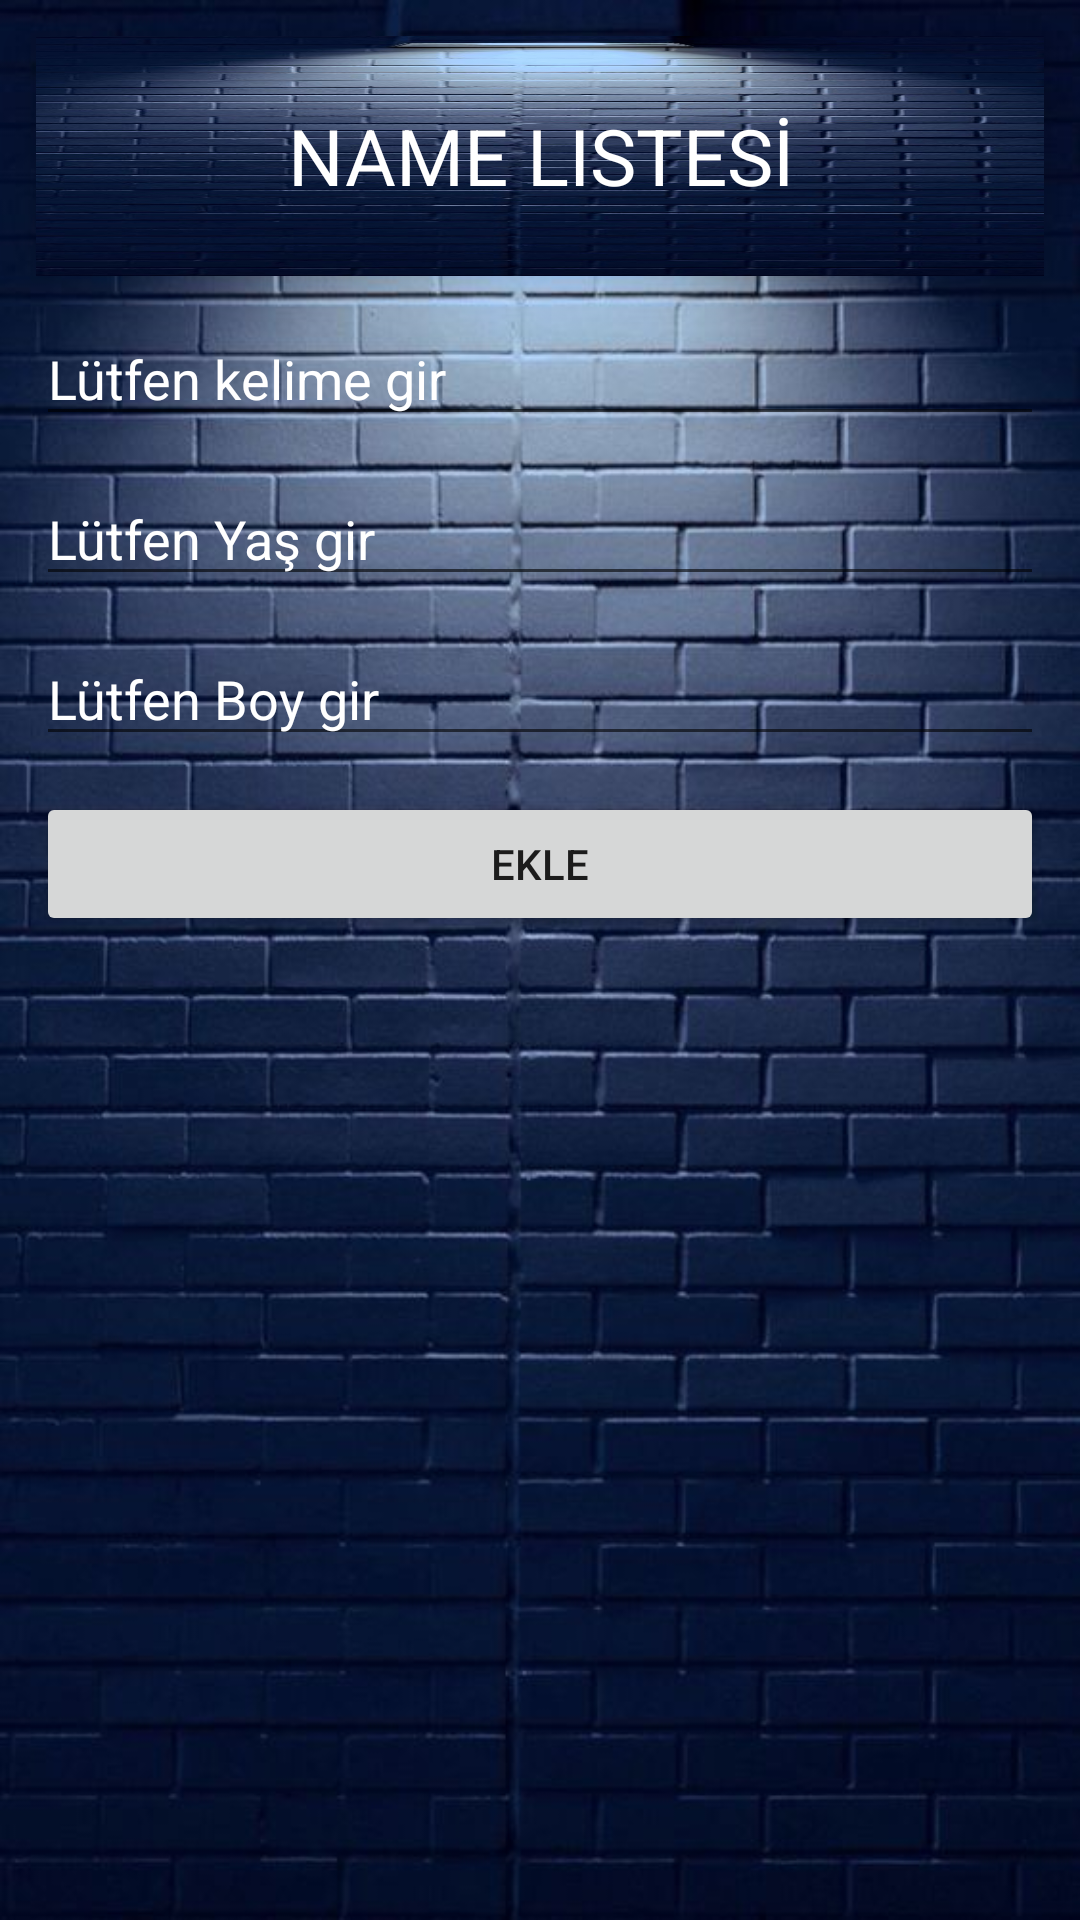

Reconstruct the res/layout file that produces this screen, plus the resources it refers to.
<!-- AndroidManifest.xml: activity theme SplashScreen -->
<!-- res/layout/activity_recyclerview.xml -->
<?xml version="1.0" encoding="utf-8"?>
<androidx.constraintlayout.widget.ConstraintLayout xmlns:android="http://schemas.android.com/apk/res/android"
    xmlns:app="http://schemas.android.com/apk/res-auto"
    xmlns:tools="http://schemas.android.com/tools"
    android:layout_width="match_parent"
    android:layout_height="match_parent"
    tools:context=".RecyclerviewActivity">


    <TextView
        android:id="@+id/tv_name_list_title"
        android:layout_width="match_parent"
        android:layout_height="80dp"
        android:text="NAME LISTESİ"
        android:gravity="center"
        android:elevation="12dp"
        android:textColor="@color/white"
        android:layout_margin="12dp"
        android:background="@drawable/back_login"
        app:layout_constraintEnd_toEndOf="parent"
        app:layout_constraintStart_toStartOf="parent"
        app:layout_constraintTop_toTopOf="parent"
        android:textSize="26sp"/>


    <EditText
        android:id="@+id/edt_input"
        android:layout_width="0dp"
        android:layout_height="wrap_content"
        app:layout_constraintEnd_toEndOf="parent"
        app:layout_constraintStart_toStartOf="parent"
        android:hint="Lütfen kelime gir"
        android:textColor="@color/white"
        android:layout_margin="12dp"
        android:textColorHint="@color/white"
        app:layout_constraintTop_toBottomOf="@id/tv_name_list_title"/>

    <EditText
        android:id="@+id/edt_age"
        android:layout_width="0dp"
        android:layout_height="wrap_content"
        app:layout_constraintEnd_toEndOf="parent"
        app:layout_constraintStart_toStartOf="parent"
        android:hint="Lütfen Yaş gir"
        android:inputType="number"
        android:textColor="@color/white"
        android:layout_margin="12dp"
        android:textColorHint="@color/white"
        app:layout_constraintTop_toBottomOf="@id/edt_input"/>

    <EditText
        android:id="@+id/edt_height"
        android:layout_width="0dp"
        android:layout_height="wrap_content"
        app:layout_constraintEnd_toEndOf="parent"
        app:layout_constraintStart_toStartOf="parent"
        android:hint="Lütfen Boy gir"
        android:inputType="number"
        android:textColor="@color/white"
        android:layout_margin="12dp"
        android:textColorHint="@color/white"
        app:layout_constraintTop_toBottomOf="@id/edt_age"/>

    <Button
        android:id="@+id/btn_add"
        android:layout_width="0dp"
        android:layout_height="wrap_content"
        app:layout_constraintEnd_toEndOf="parent"
        app:layout_constraintStart_toStartOf="parent"
        app:layout_constraintTop_toBottomOf="@id/edt_height"
        android:text="Ekle"
        android:layout_margin="12dp"/>

    <androidx.recyclerview.widget.RecyclerView
        android:id="@+id/rv_name_list"
        android:layout_width="0dp"
        android:layout_height="0dp"
        android:layout_margin="12dp"
        tools:listitem="@layout/user_name_list_item_layout"
        app:layout_constraintEnd_toEndOf="parent"
        app:layout_constraintStart_toStartOf="parent"
        app:layout_constraintTop_toBottomOf="@id/btn_add"
        app:layout_constraintBottom_toBottomOf="parent"/>



</androidx.constraintlayout.widget.ConstraintLayout>
<!-- res/layout/user_name_list_item_layout.xml (included above) -->
<?xml version="1.0" encoding="utf-8"?>
<com.chauthai.swipereveallayout.SwipeRevealLayout
    xmlns:android="http://schemas.android.com/apk/res/android"
    android:layout_width="match_parent"
    android:layout_height="wrap_content"
    app:dragEdge="right"
    app:mode="same_level"
    xmlns:tools="http://schemas.android.com/tools"
    xmlns:app="http://schemas.android.com/apk/res-auto">

   
    <LinearLayout
        android:layout_width="wrap_content"
        android:layout_height="match_parent"
        android:gravity="center"
        android:orientation="horizontal">

        <com.google.android.material.floatingactionbutton.FloatingActionButton
            android:id="@+id/remove_item"
            android:layout_width="56dp"
            android:layout_height="56dp"
            android:layout_gravity="center"
            android:layout_marginLeft="8dp"
            android:layout_marginRight="8dp"
            android:src="@drawable/delete"
            app:backgroundTint="@color/white" />

    </LinearLayout>

    
    <androidx.constraintlayout.widget.ConstraintLayout
        android:id="@+id/srl_main"
    android:layout_width="match_parent"
    android:layout_height="wrap_content">

        <TextView
            android:id="@+id/tv_name"
            android:layout_width="0dp"
            android:layout_height="wrap_content"
            android:layout_margin="12dp"
            android:layout_marginTop="16dp"
            android:background="@color/red"
            android:gravity="center"
            android:textColor="@color/white"
            android:textSize="44dp"
            app:layout_constraintStart_toStartOf="parent"
            app:layout_constraintTop_toTopOf="parent"
            tools:text="Deneme" />

        <TextView
            android:id="@+id/tv_age"
            android:layout_width="wrap_content"
            android:layout_height="wrap_content"
            android:layout_margin="12dp"
            android:text="Yaş"
            android:textSize="20dp"
            android:background="@color/red"
            android:padding="12dp"
            android:textColor="@color/white"
            app:layout_constraintBottom_toBottomOf="@+id/tv_name"
            app:layout_constraintStart_toEndOf="@id/tv_name"
            app:layout_constraintTop_toTopOf="@id/tv_name" />

        <TextView
            android:id="@+id/tv_height"
            android:layout_width="wrap_content"
            android:layout_height="wrap_content"
            android:layout_margin="12dp"
            android:text="Boy"
            android:textSize="20dp"
            android:padding="12dp"
            android:textColor="@color/white"
            android:background="@color/red"
            app:layout_constraintBottom_toBottomOf="@+id/tv_age"
            app:layout_constraintStart_toEndOf="@id/tv_age"
            app:layout_constraintTop_toTopOf="@id/tv_age" />

    </androidx.constraintlayout.widget.ConstraintLayout>

</com.chauthai.swipereveallayout.SwipeRevealLayout>
<!-- resources referenced by this layout -->
<resources>
  <color name="red">#BD0C2E</color>
  <color name="white">#ffff</color>
  <!-- drawable back_login: jpeg bitmap (drawable, 59153 bytes) -->
  <style name="SplashScreen" parent="Theme.AppCompat.Light.NoActionBar">
          <item name="android:windowBackground">@drawable/back_login</item>
      </style>
</resources>
